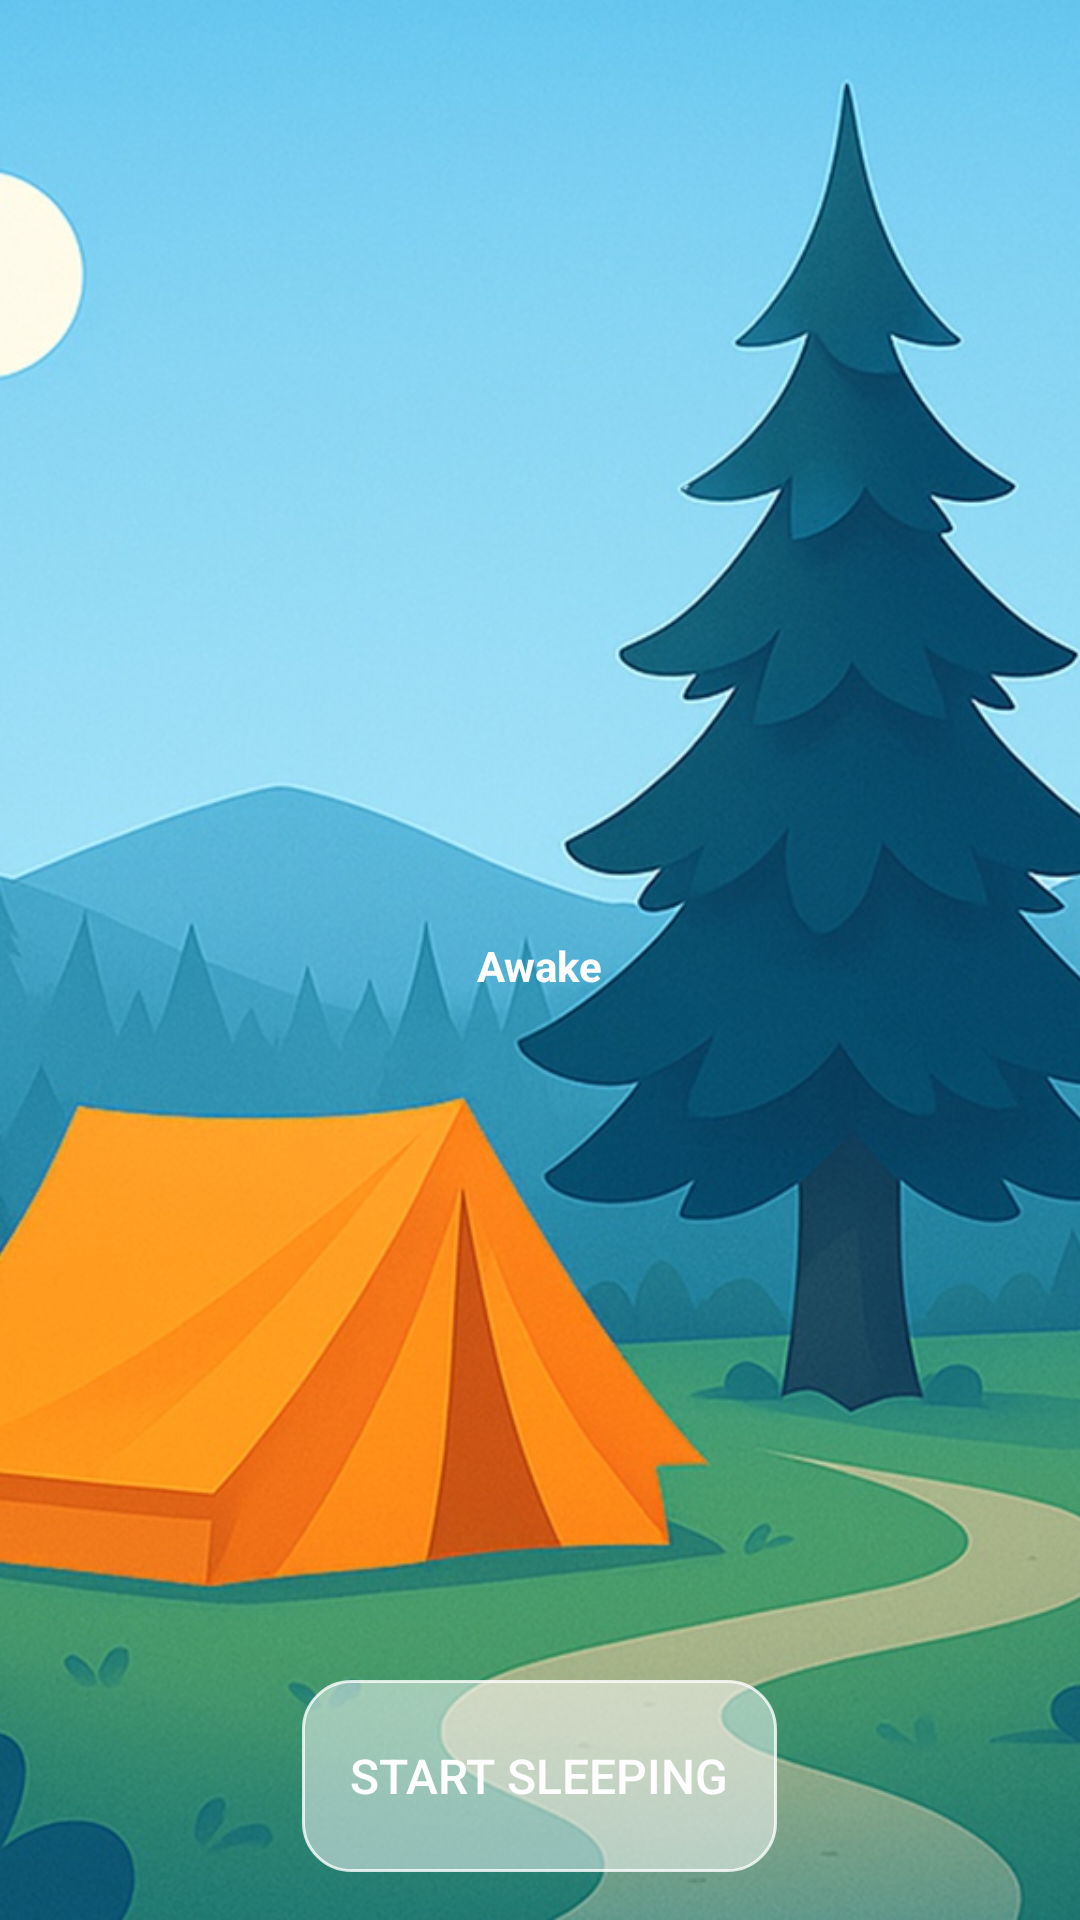

Reconstruct the res/layout file that produces this screen, plus the resources it refers to.
<!-- AndroidManifest.xml: fallback theme Theme.MaterialComponents.DayNight.NoActionBar -->
<!-- res/layout/widget_awake.xml -->
<?xml version="1.0" encoding="utf-8"?>
<FrameLayout xmlns:android="http://schemas.android.com/apk/res/android"
             android:id="@+id/widget_container"
             android:layout_width="match_parent"
             android:layout_height="match_parent"
             android:padding="0dp">

    <ImageView
            android:id="@+id/background_photo"
            android:layout_width="match_parent"
            android:layout_height="match_parent"
            android:scaleType="centerCrop"
            android:src="@drawable/icon_awake" />

    <LinearLayout
            android:layout_width="match_parent"
            android:layout_height="match_parent"
            android:orientation="vertical"
            android:gravity="center"
            android:padding="8dp">

        <TextView
                android:id="@+id/data_text"
                android:layout_width="wrap_content"
                android:layout_height="wrap_content"
                android:text="Awake"
                android:textColor="#FFFFFF"
                android:textSize="14sp"
                android:textStyle="bold"
                android:layout_marginTop="4dp"/>
    </LinearLayout>
    <Button
            android:id="@+id/btn_toggle"
            android:layout_width="wrap_content"
            android:layout_height="wrap_content"
            android:layout_gravity="bottom|center_horizontal"
            android:layout_marginBottom="16dp"
            android:text="Start Sleeping"
            android:textSize="16sp"
            android:textColor="#FFFFFF"
            android:background="@drawable/button_bg"
            android:paddingHorizontal="16dp"
            android:paddingVertical="16dp"
            android:minWidth="64dp"
            android:minHeight="64dp"/>
</FrameLayout>
<!-- resources referenced by this layout -->
<resources>
  <!-- drawable button_bg (drawable) -->
  <?xml version="1.0" encoding="utf-8"?>
  <shape xmlns:android="http://schemas.android.com/apk/res/android"
         android:shape="rectangle">
  
      
      <corners android:radius="16dp" />  
  
      
      <solid android:color="#80FFFFFF" />  
  
      
      <stroke
              android:width="1dp"
              android:color="#CCFFFFFF" />    
  </shape>
  <!-- drawable icon_awake: jpg bitmap (drawable, 244925 bytes) -->
</resources>
